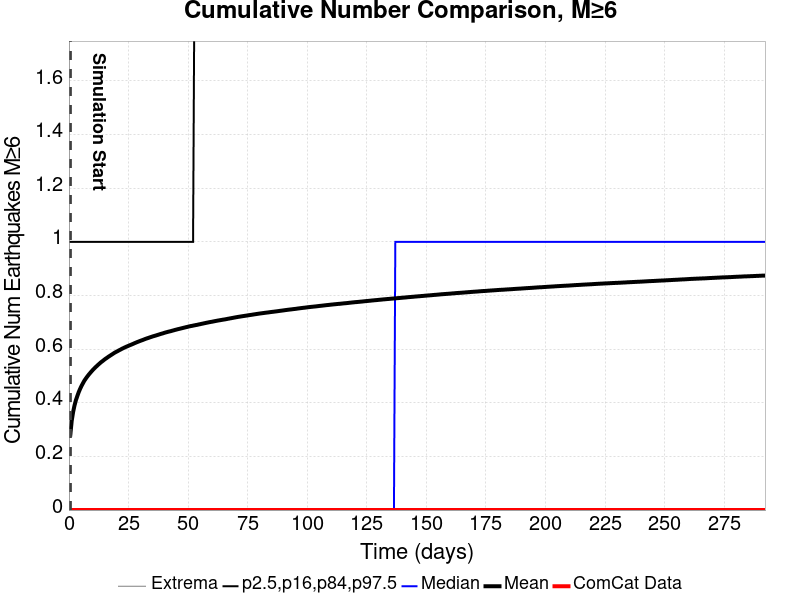

Data behind this chart, as committed beside it:
Time (days), ComCat Data, Simulation Mean, Simulation Median, Simulation Mode, Simulation Minimum, Simulation Maximum, 2.5 %-ile, 16 %-ile, 84 %-ile, 97.5 %-ile
0.0, 0.0, , , , , , , , , 
0.5854, 0.0, 0.2813, 0.0, 0.0, 0.0, 6.0, 0.0, 0.0, 1.0, 2.0
1.171, 0.0, 0.3334, 0.0, 0.0, 0.0, 6.0, 0.0, 0.0, 1.0, 2.0
1.756, 0.0, 0.3658, 0.0, 0.0, 0.0, 6.0, 0.0, 0.0, 1.0, 2.0
2.342, 0.0, 0.3902, 0.0, 0.0, 0.0, 6.0, 0.0, 0.0, 1.0, 2.0
2.927, 0.0, 0.4099, 0.0, 0.0, 0.0, 6.0, 0.0, 0.0, 1.0, 2.0
3.513, 0.0, 0.4251, 0.0, 0.0, 0.0, 7.0, 0.0, 0.0, 1.0, 2.0
4.098, 0.0, 0.4395, 0.0, 0.0, 0.0, 7.0, 0.0, 0.0, 1.0, 2.0
4.684, 0.0, 0.4519, 0.0, 0.0, 0.0, 7.0, 0.0, 0.0, 1.0, 2.0
5.269, 0.0, 0.4628, 0.0, 0.0, 0.0, 7.0, 0.0, 0.0, 1.0, 2.0
5.854, 0.0, 0.4725, 0.0, 0.0, 0.0, 7.0, 0.0, 0.0, 1.0, 2.0
6.44, 0.0, 0.482, 0.0, 0.0, 0.0, 7.0, 0.0, 0.0, 1.0, 2.0
7.025, 0.0, 0.4897, 0.0, 0.0, 0.0, 7.0, 0.0, 0.0, 1.0, 2.0
7.611, 0.0, 0.4969, 0.0, 0.0, 0.0, 7.0, 0.0, 0.0, 1.0, 2.0
8.196, 0.0, 0.5037, 0.0, 0.0, 0.0, 7.0, 0.0, 0.0, 1.0, 2.0
8.782, 0.0, 0.5099, 0.0, 0.0, 0.0, 7.0, 0.0, 0.0, 1.0, 2.0
9.367, 0.0, 0.516, 0.0, 0.0, 0.0, 7.0, 0.0, 0.0, 1.0, 3.0
9.953, 0.0, 0.5218, 0.0, 0.0, 0.0, 7.0, 0.0, 0.0, 1.0, 3.0
10.54, 0.0, 0.5272, 0.0, 0.0, 0.0, 8.0, 0.0, 0.0, 1.0, 3.0
11.12, 0.0, 0.5326, 0.0, 0.0, 0.0, 8.0, 0.0, 0.0, 1.0, 3.0
11.71, 0.0, 0.5372, 0.0, 0.0, 0.0, 8.0, 0.0, 0.0, 1.0, 3.0
12.29, 0.0, 0.5421, 0.0, 0.0, 0.0, 8.0, 0.0, 0.0, 1.0, 3.0
12.88, 0.0, 0.5467, 0.0, 0.0, 0.0, 8.0, 0.0, 0.0, 1.0, 3.0
13.47, 0.0, 0.5514, 0.0, 0.0, 0.0, 8.0, 0.0, 0.0, 1.0, 3.0
14.05, 0.0, 0.5551, 0.0, 0.0, 0.0, 8.0, 0.0, 0.0, 1.0, 3.0
14.64, 0.0, 0.5594, 0.0, 0.0, 0.0, 8.0, 0.0, 0.0, 1.0, 3.0
15.22, 0.0, 0.5634, 0.0, 0.0, 0.0, 8.0, 0.0, 0.0, 1.0, 3.0
15.81, 0.0, 0.5668, 0.0, 0.0, 0.0, 8.0, 0.0, 0.0, 1.0, 3.0
16.39, 0.0, 0.5706, 0.0, 0.0, 0.0, 8.0, 0.0, 0.0, 1.0, 3.0
16.98, 0.0, 0.5741, 0.0, 0.0, 0.0, 8.0, 0.0, 0.0, 1.0, 3.0
17.56, 0.0, 0.5775, 0.0, 0.0, 0.0, 8.0, 0.0, 0.0, 1.0, 3.0
18.15, 0.0, 0.5809, 0.0, 0.0, 0.0, 8.0, 0.0, 0.0, 1.0, 3.0
18.73, 0.0, 0.5843, 0.0, 0.0, 0.0, 8.0, 0.0, 0.0, 1.0, 3.0
19.32, 0.0, 0.5876, 0.0, 0.0, 0.0, 8.0, 0.0, 0.0, 1.0, 3.0
19.91, 0.0, 0.5903, 0.0, 0.0, 0.0, 8.0, 0.0, 0.0, 1.0, 3.0
20.49, 0.0, 0.593, 0.0, 0.0, 0.0, 8.0, 0.0, 0.0, 1.0, 3.0
21.08, 0.0, 0.596, 0.0, 0.0, 0.0, 8.0, 0.0, 0.0, 1.0, 3.0
21.66, 0.0, 0.5985, 0.0, 0.0, 0.0, 8.0, 0.0, 0.0, 1.0, 3.0
22.25, 0.0, 0.6015, 0.0, 0.0, 0.0, 8.0, 0.0, 0.0, 1.0, 3.0
22.83, 0.0, 0.604, 0.0, 0.0, 0.0, 8.0, 0.0, 0.0, 1.0, 3.0
23.42, 0.0, 0.6064, 0.0, 0.0, 0.0, 8.0, 0.0, 0.0, 1.0, 3.0
24, 0.0, 0.6089, 0.0, 0.0, 0.0, 8.0, 0.0, 0.0, 1.0, 3.0
24.59, 0.0, 0.611, 0.0, 0.0, 0.0, 9.0, 0.0, 0.0, 1.0, 3.0
25.17, 0.0, 0.6133, 0.0, 0.0, 0.0, 9.0, 0.0, 0.0, 1.0, 3.0
25.76, 0.0, 0.6155, 0.0, 0.0, 0.0, 9.0, 0.0, 0.0, 1.0, 3.0
26.35, 0.0, 0.6176, 0.0, 0.0, 0.0, 9.0, 0.0, 0.0, 1.0, 3.0
26.93, 0.0, 0.6198, 0.0, 0.0, 0.0, 9.0, 0.0, 0.0, 1.0, 3.0
27.52, 0.0, 0.6222, 0.0, 0.0, 0.0, 9.0, 0.0, 0.0, 1.0, 3.0
28.1, 0.0, 0.6244, 0.0, 0.0, 0.0, 9.0, 0.0, 0.0, 1.0, 3.0
28.69, 0.0, 0.6266, 0.0, 0.0, 0.0, 9.0, 0.0, 0.0, 1.0, 3.0
29.27, 0.0, 0.6286, 0.0, 0.0, 0.0, 9.0, 0.0, 0.0, 1.0, 3.0
29.86, 0.0, 0.6307, 0.0, 0.0, 0.0, 9.0, 0.0, 0.0, 1.0, 3.0
30.44, 0.0, 0.6326, 0.0, 0.0, 0.0, 9.0, 0.0, 0.0, 1.0, 3.0
31.03, 0.0, 0.6345, 0.0, 0.0, 0.0, 9.0, 0.0, 0.0, 1.0, 3.0
31.61, 0.0, 0.6366, 0.0, 0.0, 0.0, 9.0, 0.0, 0.0, 1.0, 3.0
32.2, 0.0, 0.6386, 0.0, 0.0, 0.0, 9.0, 0.0, 0.0, 1.0, 3.0
32.79, 0.0, 0.6404, 0.0, 0.0, 0.0, 9.0, 0.0, 0.0, 1.0, 3.0
33.37, 0.0, 0.6421, 0.0, 0.0, 0.0, 9.0, 0.0, 0.0, 1.0, 3.0
33.96, 0.0, 0.6439, 0.0, 0.0, 0.0, 9.0, 0.0, 0.0, 1.0, 3.0
34.54, 0.0, 0.6457, 0.0, 0.0, 0.0, 9.0, 0.0, 0.0, 1.0, 3.0
... 440 more rows
